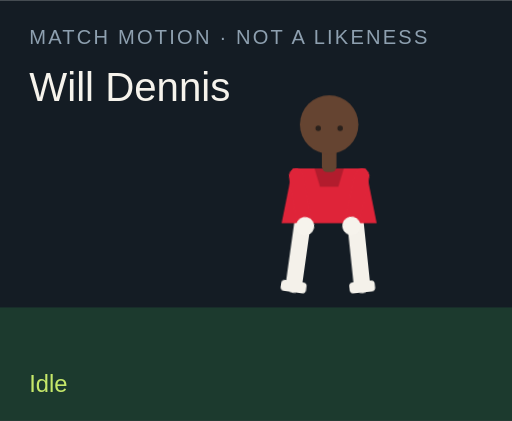
t = 0.00 s
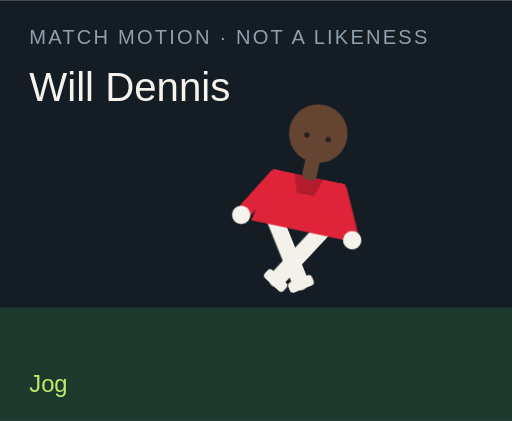
t = 1.50 s
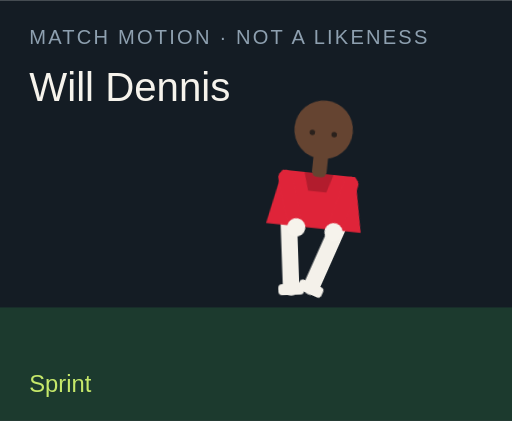
t = 3.00 s
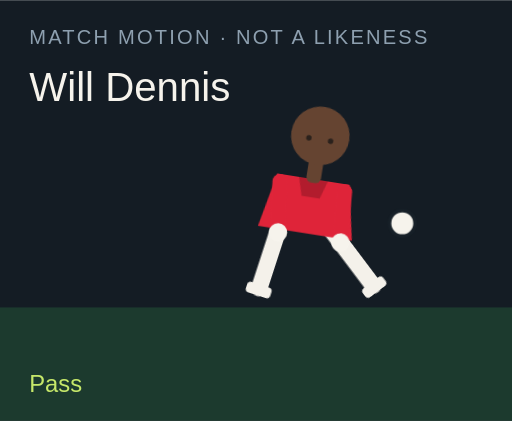
t = 4.50 s
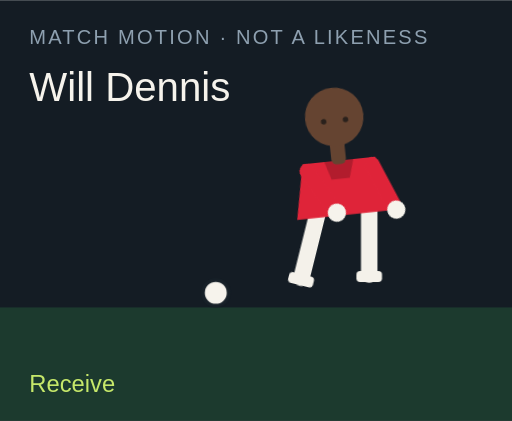
t = 6.00 s
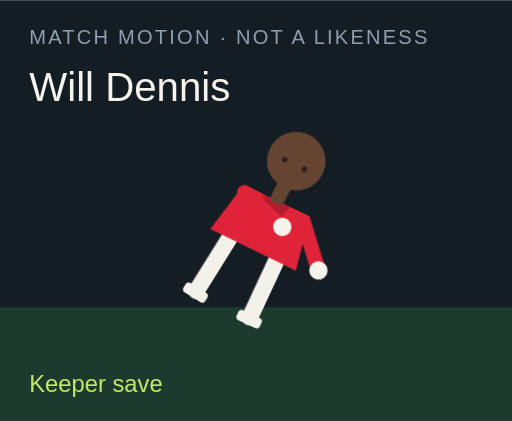
t = 7.50 s

The animated SVG that drew these frames (rendered in a browser with its animation timeline set to each time). Animation: 18 CSS @keyframes rules; one cycle of 9.00 s, repeats indefinitely.

<?xml version="1.0" encoding="UTF-8"?>
<svg xmlns="http://www.w3.org/2000/svg" viewBox="0 0 280 230" role="img">
  <style>@media (prefers-reduced-motion: reduce){animate,animateTransform{display:none}}</style>
  <rect width="280" height="230" fill="#141c24"/>
  <rect y="168" width="280" height="62" fill="#1c3a2e"/>
  <text x="16" y="24" fill="#8ea0b0" font-family="Arial,sans-serif" font-size="11" letter-spacing="1.2">MATCH MOTION · NOT A LIKENESS</text>
  <text x="16" y="55" fill="#f6f3ec" font-family="Impact,sans-serif" font-size="22">Will Dennis</text>
  <circle r="7" fill="#f6f3ec" stroke="#172028" stroke-width="2" id="motion-58276" cx="150" cy="160" opacity="0">
    
    
    
  </circle>
  <g transform="translate(132 40)">
    <g id="motion-58298" transform="rotate(0 48 90)">
      
      <g id="motion-58300" transform="translate(0 0)">
        
        <g transform="translate(34 78)"><g id="motion-58302" transform="rotate(8)"><path d="M0 0 V38" stroke="#f4f1ea" stroke-width="9" stroke-linecap="round"/><rect x="-7" y="36" width="14" height="6" rx="2" fill="#f4f1ea"/></g></g>
        <g transform="translate(62 78)"><g id="motion-58304" transform="rotate(-6)"><path d="M0 0 V38" stroke="#f4f1ea" stroke-width="9" stroke-linecap="round"/><rect x="-7" y="36" width="14" height="6" rx="2" fill="#f4f1ea"/></g></g>
        <path d="M28 52 h40 l6 30 H22 Z" fill="#df2439"/>
        <path d="M40 52 h16 l-3 10 H43 Z" fill="#000" opacity=".2"/>
        <g transform="translate(30 56)"><g id="motion-58306" transform="rotate(-10)"><path d="M0 0 V28" stroke="#df2439" stroke-width="8" stroke-linecap="round"/><circle cx="0" cy="28" r="5" fill="#f6f3ec"/></g></g>
        <g transform="translate(66 56)"><g id="motion-58308" transform="rotate(12)"><path d="M0 0 V28" stroke="#df2439" stroke-width="8" stroke-linecap="round"/><circle cx="0" cy="28" r="5" fill="#f6f3ec"/></g></g>
        <rect x="44" y="40" width="8" height="14" rx="3" fill="#654431"/>
        <circle cx="48" cy="28" r="16" fill="#654431"/>
        
        <circle cx="42" cy="30" r="1.5" fill="#2a211c"/><circle cx="54" cy="30" r="1.5" fill="#2a211c"/>
      </g>
    </g>
  </g>
  <text x="16" y="214" fill="#c6e86a" font-family="Arial,sans-serif" font-size="13" opacity="1" id="motion-58280">Idle</text><text x="16" y="214" fill="#c6e86a" font-family="Arial,sans-serif" font-size="13" opacity="0" id="motion-58282">Jog</text><text x="16" y="214" fill="#c6e86a" font-family="Arial,sans-serif" font-size="13" opacity="0" id="motion-58284">Sprint</text><text x="16" y="214" fill="#c6e86a" font-family="Arial,sans-serif" font-size="13" opacity="0" id="motion-58286">Dribble</text><text x="16" y="214" fill="#c6e86a" font-family="Arial,sans-serif" font-size="13" opacity="0" id="motion-58288">Pass</text><text x="16" y="214" fill="#c6e86a" font-family="Arial,sans-serif" font-size="13" opacity="0" id="motion-58290">Shoot</text><text x="16" y="214" fill="#c6e86a" font-family="Arial,sans-serif" font-size="13" opacity="0" id="motion-58292">Receive</text><text x="16" y="214" fill="#c6e86a" font-family="Arial,sans-serif" font-size="13" opacity="0" id="motion-58294">Keeper save</text><text x="16" y="214" fill="#c6e86a" font-family="Arial,sans-serif" font-size="13" opacity="0" id="motion-58296">Gloves up</text>
<style>@keyframes track-58277{0%{cx:150px}11.1%{cx:156px}22.2%{cx:164px}33.300000000000004%{cx:142px}44.4%{cx:190px}55.60000000000001%{cx:250px}66.7%{cx:118px}77.8%{cx:150px}88.9%{cx:150px}100%{cx:150px}}@keyframes track-58278{0%{cy:160px}11.1%{cy:158px}22.2%{cy:154px}33.300000000000004%{cy:156px}44.4%{cy:148px}55.60000000000001%{cy:96px}66.7%{cy:160px}77.8%{cy:160px}88.9%{cy:160px}100%{cy:160px}}@keyframes track-58279{0%{opacity:0}11.1%{opacity:0}22.2%{opacity:0}33.300000000000004%{opacity:1}44.4%{opacity:1}55.60000000000001%{opacity:1}66.7%{opacity:1}77.8%{opacity:0}88.9%{opacity:0}100%{opacity:0}}@keyframes track-58281{0%{opacity:1}11.1%{opacity:0}22.2%{opacity:0}33.300000000000004%{opacity:0}44.4%{opacity:0}55.60000000000001%{opacity:0}66.7%{opacity:0}77.8%{opacity:0}88.9%{opacity:0}100%{opacity:1}}@keyframes track-58283{0%{opacity:0}11.1%{opacity:1}22.2%{opacity:0}33.300000000000004%{opacity:0}44.4%{opacity:0}55.60000000000001%{opacity:0}66.7%{opacity:0}77.8%{opacity:0}88.9%{opacity:0}100%{opacity:0}}@keyframes track-58285{0%{opacity:0}11.1%{opacity:0}22.2%{opacity:1}33.300000000000004%{opacity:0}44.4%{opacity:0}55.60000000000001%{opacity:0}66.7%{opacity:0}77.8%{opacity:0}88.9%{opacity:0}100%{opacity:0}}@keyframes track-58287{0%{opacity:0}11.1%{opacity:0}22.2%{opacity:0}33.300000000000004%{opacity:1}44.4%{opacity:0}55.60000000000001%{opacity:0}66.7%{opacity:0}77.8%{opacity:0}88.9%{opacity:0}100%{opacity:0}}@keyframes track-58289{0%{opacity:0}11.1%{opacity:0}22.2%{opacity:0}33.300000000000004%{opacity:0}44.4%{opacity:1}55.60000000000001%{opacity:0}66.7%{opacity:0}77.8%{opacity:0}88.9%{opacity:0}100%{opacity:0}}@keyframes track-58291{0%{opacity:0}11.1%{opacity:0}22.2%{opacity:0}33.300000000000004%{opacity:0}44.4%{opacity:0}55.60000000000001%{opacity:1}66.7%{opacity:0}77.8%{opacity:0}88.9%{opacity:0}100%{opacity:0}}@keyframes track-58293{0%{opacity:0}11.1%{opacity:0}22.2%{opacity:0}33.300000000000004%{opacity:0}44.4%{opacity:0}55.60000000000001%{opacity:0}66.7%{opacity:1}77.8%{opacity:0}88.9%{opacity:0}100%{opacity:0}}@keyframes track-58295{0%{opacity:0}11.1%{opacity:0}22.2%{opacity:0}33.300000000000004%{opacity:0}44.4%{opacity:0}55.60000000000001%{opacity:0}66.7%{opacity:0}77.8%{opacity:1}88.9%{opacity:0}100%{opacity:0}}@keyframes track-58297{0%{opacity:0}11.1%{opacity:0}22.2%{opacity:0}33.300000000000004%{opacity:0}44.4%{opacity:0}55.60000000000001%{opacity:0}66.7%{opacity:0}77.8%{opacity:0}88.9%{opacity:1}100%{opacity:0}}@keyframes track-58299{0%{transform:rotate(0deg)}11.1%{transform:rotate(8deg)}22.2%{transform:rotate(16deg)}33.300000000000004%{transform:rotate(6deg)}44.4%{transform:rotate(4deg)}55.60000000000001%{transform:rotate(14deg)}66.7%{transform:rotate(-6deg)}77.8%{transform:rotate(52deg)}88.9%{transform:rotate(0deg)}100%{transform:rotate(0deg)}}@keyframes track-58301{0%{transform:translate(0px,0px)}11.1%{transform:translate(0px,-3px)}22.2%{transform:translate(0px,-6px)}33.300000000000004%{transform:translate(0px,-2px)}44.4%{transform:translate(0px,2px)}55.60000000000001%{transform:translate(0px,-4px)}66.7%{transform:translate(0px,1px)}77.8%{transform:translate(0px,16px)}88.9%{transform:translate(0px,-12px)}100%{transform:translate(0px,0px)}}@keyframes track-58303{0%{transform:rotate(8deg)}11.1%{transform:rotate(-26deg)}22.2%{transform:rotate(-42deg)}33.300000000000004%{transform:rotate(-8deg)}44.4%{transform:rotate(6deg)}55.60000000000001%{transform:rotate(12deg)}66.7%{transform:rotate(20deg)}77.8%{transform:rotate(18deg)}88.9%{transform:rotate(-6deg)}100%{transform:rotate(8deg)}}@keyframes track-58305{0%{transform:rotate(-6deg)}11.1%{transform:rotate(24deg)}22.2%{transform:rotate(38deg)}33.300000000000004%{transform:rotate(18deg)}44.4%{transform:rotate(-38deg)}55.60000000000001%{transform:rotate(-54deg)}66.7%{transform:rotate(6deg)}77.8%{transform:rotate(-8deg)}88.9%{transform:rotate(6deg)}100%{transform:rotate(-6deg)}}@keyframes track-58307{0%{transform:rotate(-10deg)}11.1%{transform:rotate(24deg)}22.2%{transform:rotate(36deg)}33.300000000000004%{transform:rotate(-18deg)}44.4%{transform:rotate(10deg)}55.60000000000001%{transform:rotate(-24deg)}66.7%{transform:rotate(-30deg)}77.8%{transform:rotate(-70deg)}88.9%{transform:rotate(-78deg)}100%{transform:rotate(-10deg)}}@keyframes track-58309{0%{transform:rotate(12deg)}11.1%{transform:rotate(-20deg)}22.2%{transform:rotate(-32deg)}33.300000000000004%{transform:rotate(14deg)}44.4%{transform:rotate(-26deg)}55.60000000000001%{transform:rotate(18deg)}66.7%{transform:rotate(-22deg)}77.8%{transform:rotate(-8deg)}88.9%{transform:rotate(-78deg)}100%{transform:rotate(12deg)}}@media(prefers-reduced-motion:no-preference){#motion-58276{animation:track-58277 9s linear infinite both,track-58278 9s linear infinite both,track-58279 9s steps(1,end) infinite both}#motion-58280{animation:track-58281 9s steps(1,end) infinite both}#motion-58282{animation:track-58283 9s steps(1,end) infinite both}#motion-58284{animation:track-58285 9s steps(1,end) infinite both}#motion-58286{animation:track-58287 9s steps(1,end) infinite both}#motion-58288{animation:track-58289 9s steps(1,end) infinite both}#motion-58290{animation:track-58291 9s steps(1,end) infinite both}#motion-58292{animation:track-58293 9s steps(1,end) infinite both}#motion-58294{animation:track-58295 9s steps(1,end) infinite both}#motion-58296{animation:track-58297 9s steps(1,end) infinite both}#motion-58298{animation:track-58299 9s linear infinite both}#motion-58300{animation:track-58301 9s linear infinite both}#motion-58302{animation:track-58303 9s linear infinite both}#motion-58304{animation:track-58305 9s linear infinite both}#motion-58306{animation:track-58307 9s linear infinite both}#motion-58308{animation:track-58309 9s linear infinite both}}</style></svg>
